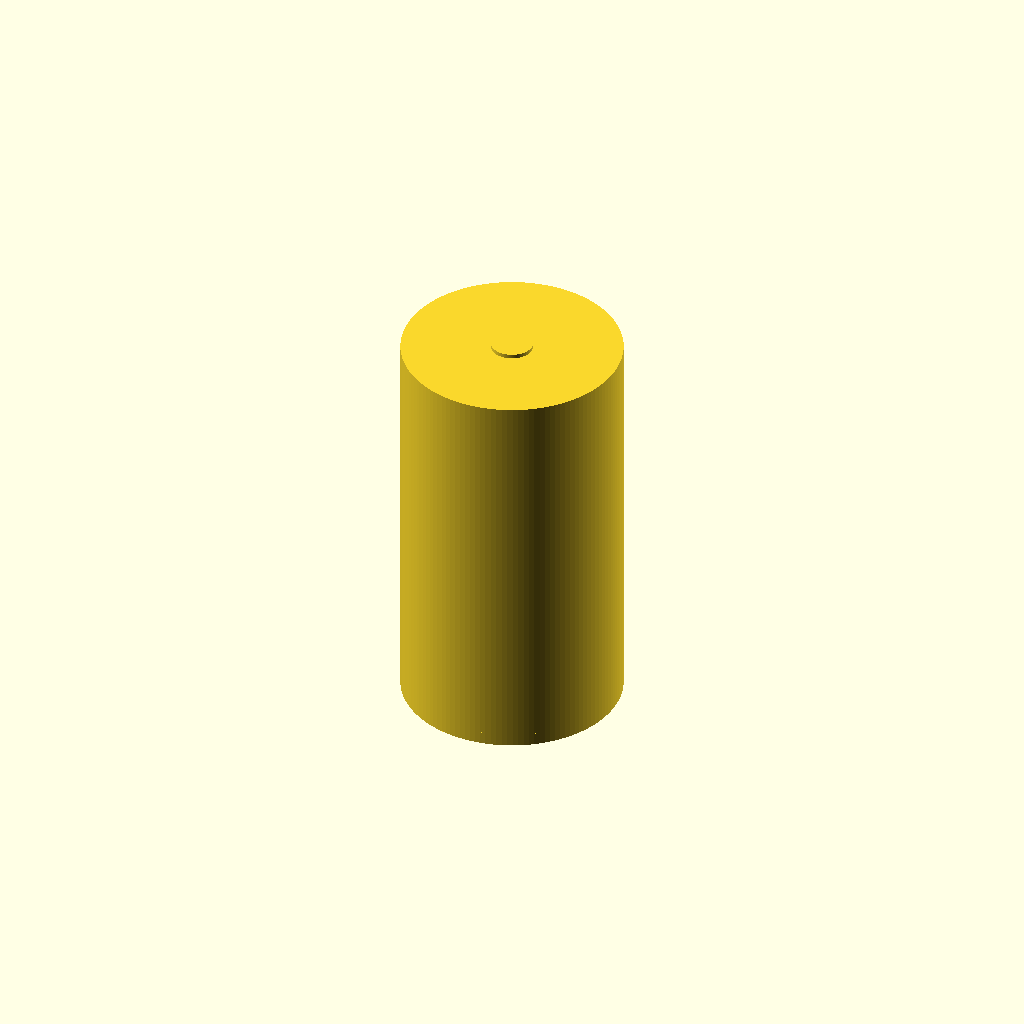
Cell 1: the model at its default parameters.
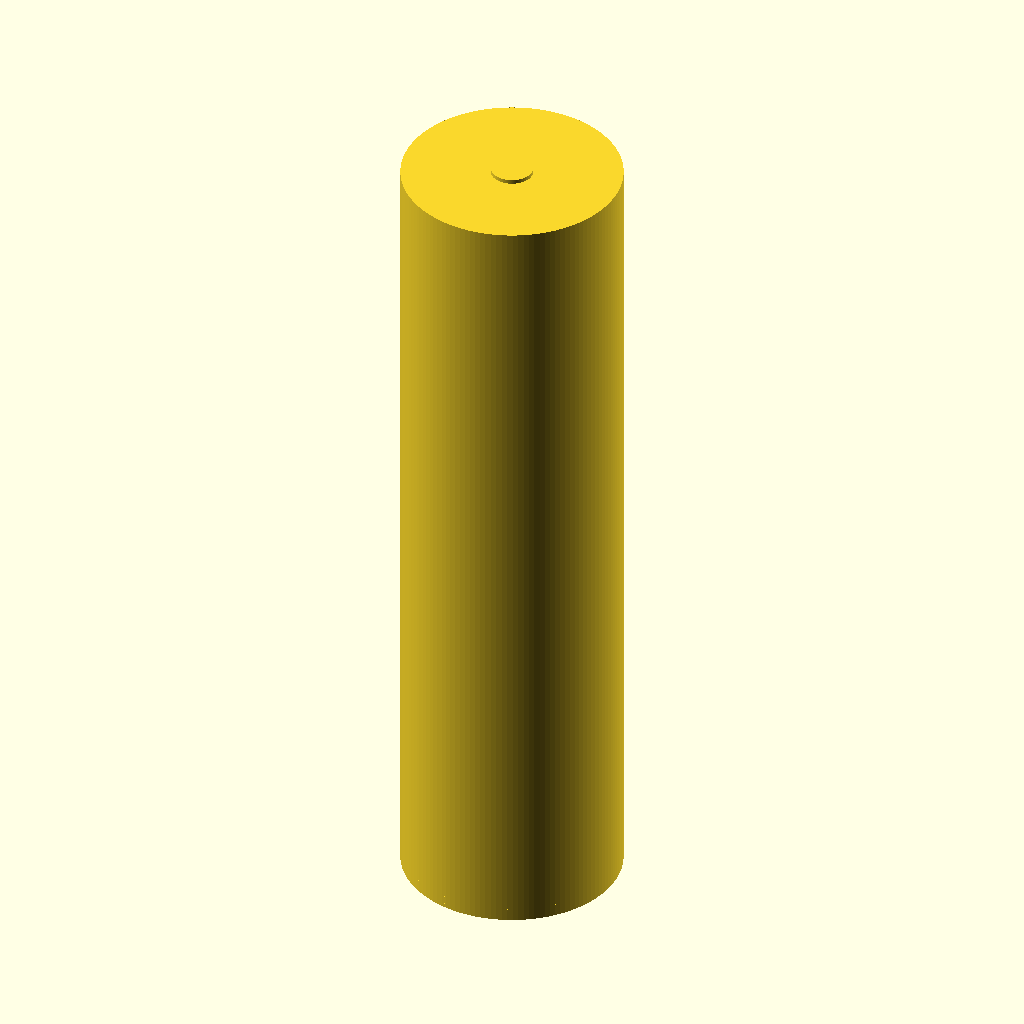
Cell 2: battery_height = 100 (everything else at default).
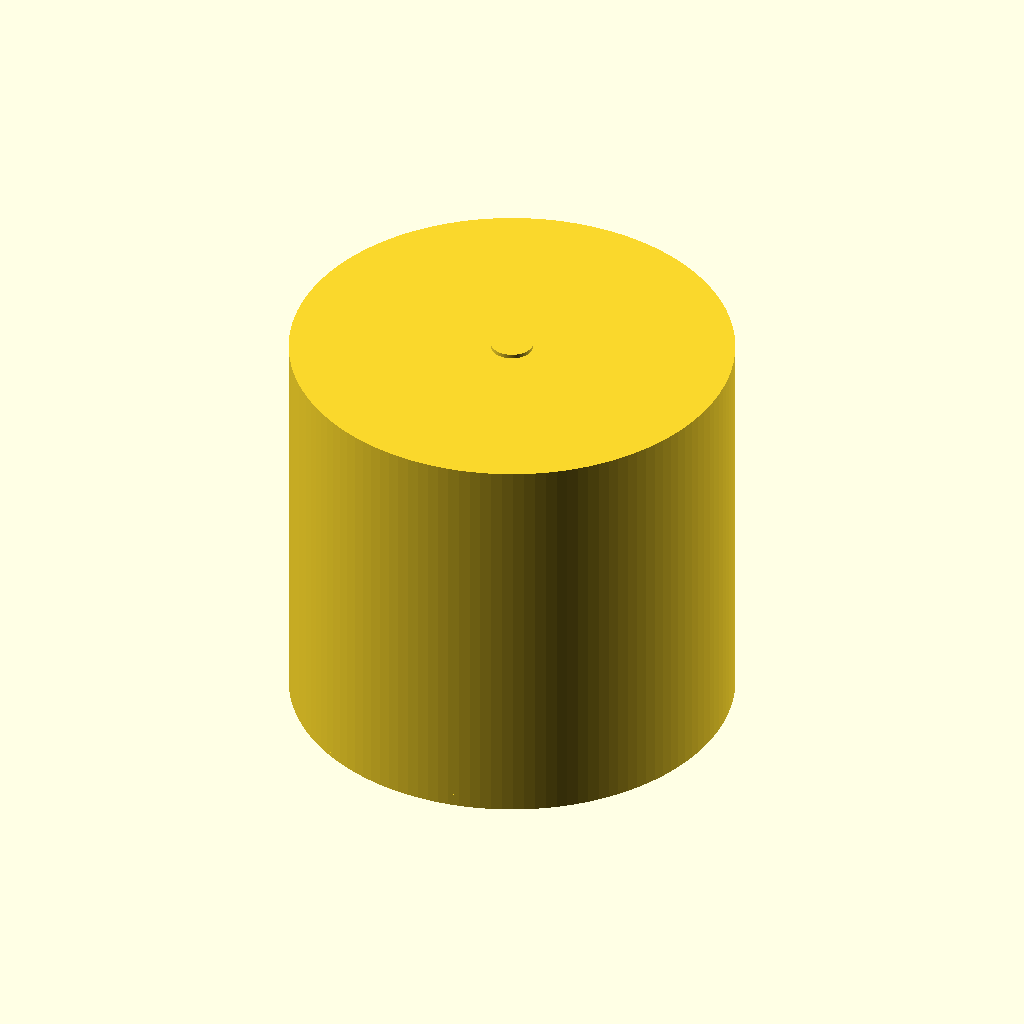
Cell 3: the same model with battery_diameter = 52.4.
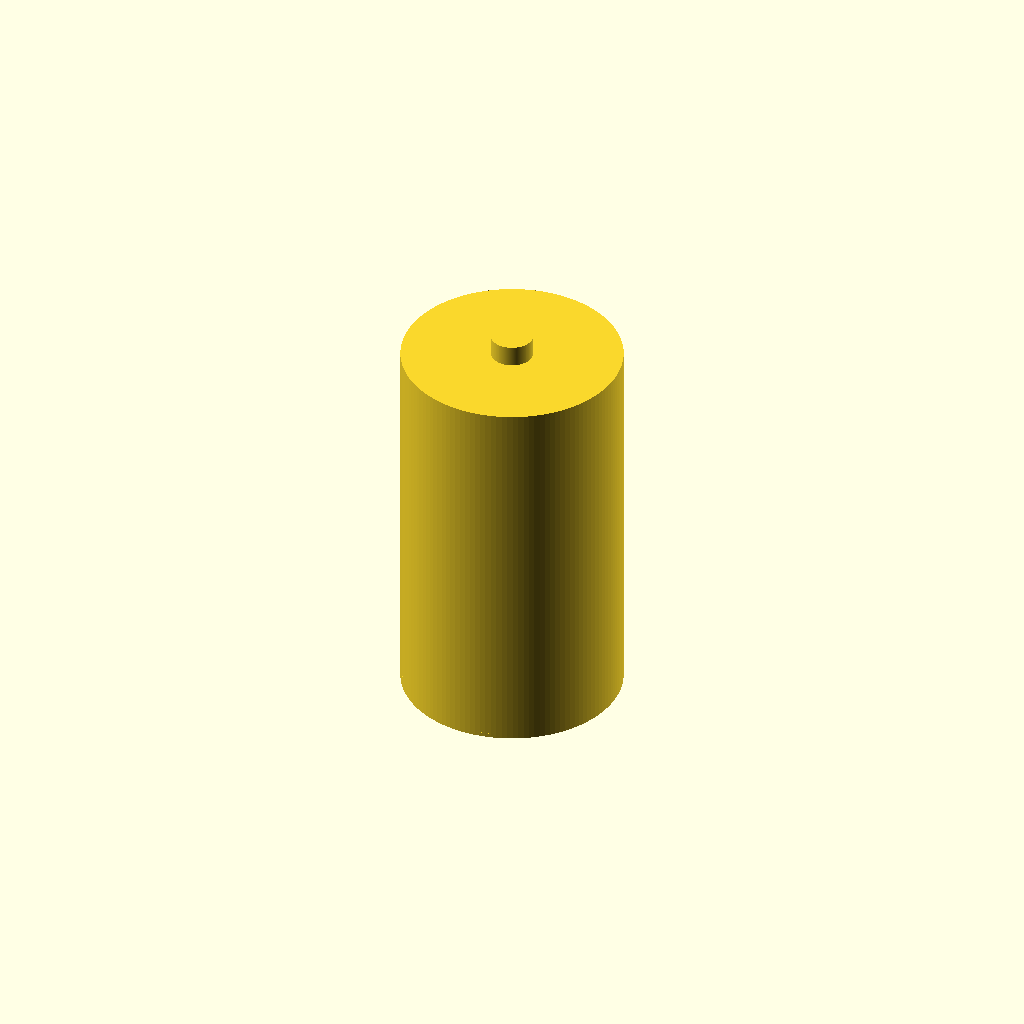
Cell 4: terminal_button_height = 4 (everything else at default).
One fixed orthographic camera (rotation 55°, 0°, 25°; colour scheme Cornfield) for every cell.
OpenSCAD source file results/nopscadlib/ablations/no_json_ir/scad/batterie__CCELL.scad:
// Battery cell (single connected solid)
// Fixes: bottom thin ring/edge floating + small gap by making the bottom face
// overlap into the main body and uniting all parts.

$fn = 128;

// Parameters (as requested)
battery_height = 50.0;      // Overall height
battery_diameter = 26.2;    // Outer diameter
terminal_button_height = 2; // Height of the positive terminal button
terminal_button_diameter = 5; // Diameter of the positive terminal button

// Connectivity controls
overlap = 1.5;              // 1–2mm overlap to guarantee attachment
bottom_face_thickness = 1.0; // Make the bottom "ring/edge" a real attached feature

// Main battery cell body (centered)
module cylindrical_cell_body() {
    // Body height excludes the button height, centered at origin
    cylinder(h = battery_height - terminal_button_height, d = battery_diameter, center = true);
}

// Positive terminal button (top), overlapped into body
module positive_terminal_button() {
    // Place so it intersects the top of the body by 'overlap'
    // Body top Z = (battery_height - terminal_button_height)/2
    translate([0, 0, (battery_height - terminal_button_height)/2 + terminal_button_height/2 - overlap])
        cylinder(h = terminal_button_height, d = terminal_button_diameter, center = true);
}

// Negative terminal contact face (bottom), thickened and overlapped into body
module negative_terminal_contact_face() {
    // Body bottom Z = -(battery_height - terminal_button_height)/2
    // Place a thin disk so it intersects the body by 'overlap'
    translate([0, 0, -(battery_height - terminal_button_height)/2 - bottom_face_thickness/2 + overlap])
        cylinder(h = bottom_face_thickness, d = battery_diameter, center = true);
}

// Complete battery model (single solid)
module battery() {
    union() {
        cylindrical_cell_body();
        positive_terminal_button();
        negative_terminal_contact_face();
    }
}

// Render the battery
battery();
Customizer parameters (derived from the source; name, type, default, range or options):
battery_height: number, default 50
battery_diameter: number, default 26.2
terminal_button_height: number, default 2
terminal_button_diameter: number, default 5
overlap: number, default 1.5
bottom_face_thickness: number, default 1
